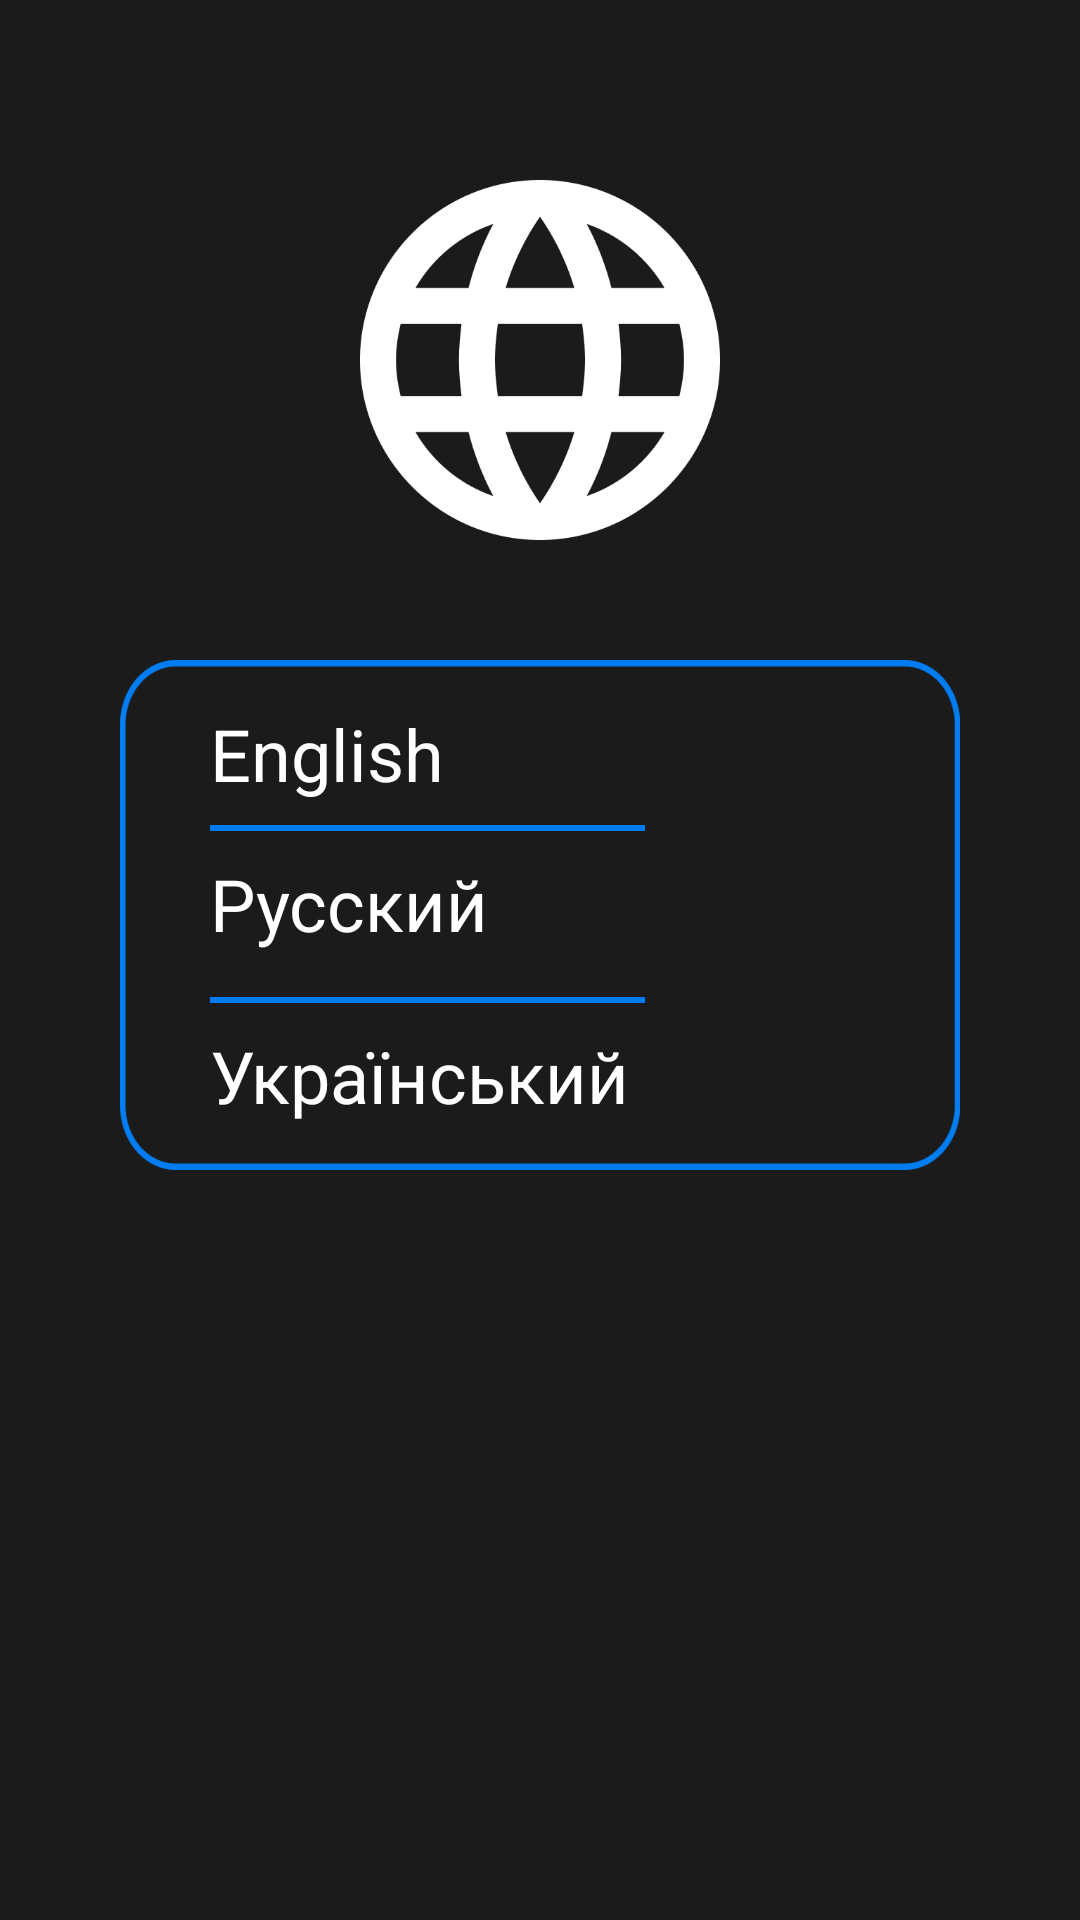

Write the Android layout XML for this screen, with the resource values it uses.
<!-- AndroidManifest.xml: application theme Theme.Weather -->
<!-- res/layout/language_theme.xml -->
<?xml version="1.0" encoding="utf-8"?>
<RelativeLayout xmlns:android="http://schemas.android.com/apk/res/android"
    xmlns:app="http://schemas.android.com/apk/res-auto"
    android:layout_width="match_parent"
    android:layout_height="match_parent"
    xmlns:tools="http://schemas.android.com/tools"
    android:background="@color/backgroundColor">

    <ImageView
        android:id="@+id/languageLogo"
        android:layout_width="120dp"
        android:layout_height="120dp"
        android:layout_alignParentTop="true"
        android:layout_centerHorizontal="true"
        android:layout_marginTop="60dp"
        android:scaleType="fitXY"
        app:srcCompat="@drawable/language_logo" />


    <ImageView
        android:id="@+id/language_holder"
        android:layout_width="match_parent"
        android:layout_height="170dp"
        android:layout_below="@id/languageLogo"
        android:layout_marginStart="40dp"
        android:layout_marginTop="40dp"
        android:layout_marginEnd="40dp"
        android:scaleType="fitXY"
        app:srcCompat="@drawable/languages_holder" />

    <TextView
        android:id="@+id/english_language"
        android:layout_width="wrap_content"
        android:layout_height="wrap_content"
        android:layout_alignStart="@id/vector_1"
        android:layout_alignTop="@id/language_holder"
        android:layout_marginTop="15dp"
        android:text="@string/english_language"
        android:textColor="@color/white"
        android:textSize="24dp"
        tools:ignore="SpUsage" />

    <ImageView
        android:id="@+id/vector_1"
        android:layout_width="145dp"
        android:layout_height="2dp"
        android:layout_below="@id/languageLogo"
        android:layout_alignStart="@id/language_holder"
        android:layout_marginStart="30dp"
        android:layout_marginTop="95dp"
        android:scaleType="fitXY"
        app:srcCompat="@drawable/vector"
        tools:ignore="ContentDescription" />

    <TextView
        android:id="@+id/russian_language"
        android:layout_width="wrap_content"
        android:layout_height="wrap_content"
        android:layout_alignStart="@id/vector_1"
        android:layout_alignTop="@id/vector_1"
        android:layout_marginTop="10dp"
        android:text="@string/russian_language"
        android:textColor="@color/white"
        android:textSize="24dp"
        tools:ignore="SpUsage" />

    <ImageView
        android:id="@+id/vector_2"
        android:layout_width="145dp"
        android:layout_height="2dp"
        android:layout_below="@id/russian_language"
        android:layout_alignStart="@id/language_holder"
        android:layout_marginStart="30dp"
        android:layout_marginTop="15dp"
        android:scaleType="fitXY"
        app:srcCompat="@drawable/vector"
        tools:ignore="ContentDescription" />

    <TextView
        android:id="@+id/ukrainian_language"
        android:layout_width="wrap_content"
        android:layout_height="wrap_content"
        android:layout_alignStart="@id/vector_2"
        android:layout_alignTop="@id/vector_2"
        android:layout_marginTop="10dp"
        android:text="@string/ukrainian_language"
        android:textColor="@color/white"
        android:textSize="24dp"
        tools:ignore="SpUsage" />

</RelativeLayout>
<!-- resources referenced by this layout -->
<resources>
  <color name="backgroundColor">#1B1B1B</color>
  <color name="white">#FFFFFFFF</color>
  <!-- drawable language_logo: png bitmap (drawable, 13739 bytes) -->
  <!-- drawable languages_holder: png bitmap (drawable, 6746 bytes) -->
  <!-- drawable vector: png bitmap (drawable, 133 bytes) -->
  <string name="english_language">English</string>
  <string name="russian_language">Русский</string>
  <string name="ukrainian_language">Український</string>
  <style name="Theme.Weather" parent="Theme.MaterialComponents.Light.DarkActionBar">
          
          <item name="colorPrimary">@color/purple_500</item>
          <item name="colorPrimaryVariant">@color/purple_700</item>
          <item name="colorOnPrimary">@color/white</item>
          
          <item name="colorSecondary">@color/teal_200</item>
          <item name="colorSecondaryVariant">@color/teal_700</item>
          <item name="colorOnSecondary">@color/black</item>
          
          <item name="android:statusBarColor" tools:targetApi="l">?attr/colorPrimaryVariant</item>
          
          <item name="android:windowContentOverlay">@null</item>
          <item name="fontFamily">@font/sf_pro_regular</item>
      </style>
  <color name="purple_500">#FF6200EE</color>
  <color name="purple_700">#FF3700B3</color>
  <color name="teal_200">#FF03DAC5</color>
  <color name="teal_700">#FF018786</color>
  <color name="black">#FF000000</color>
</resources>
